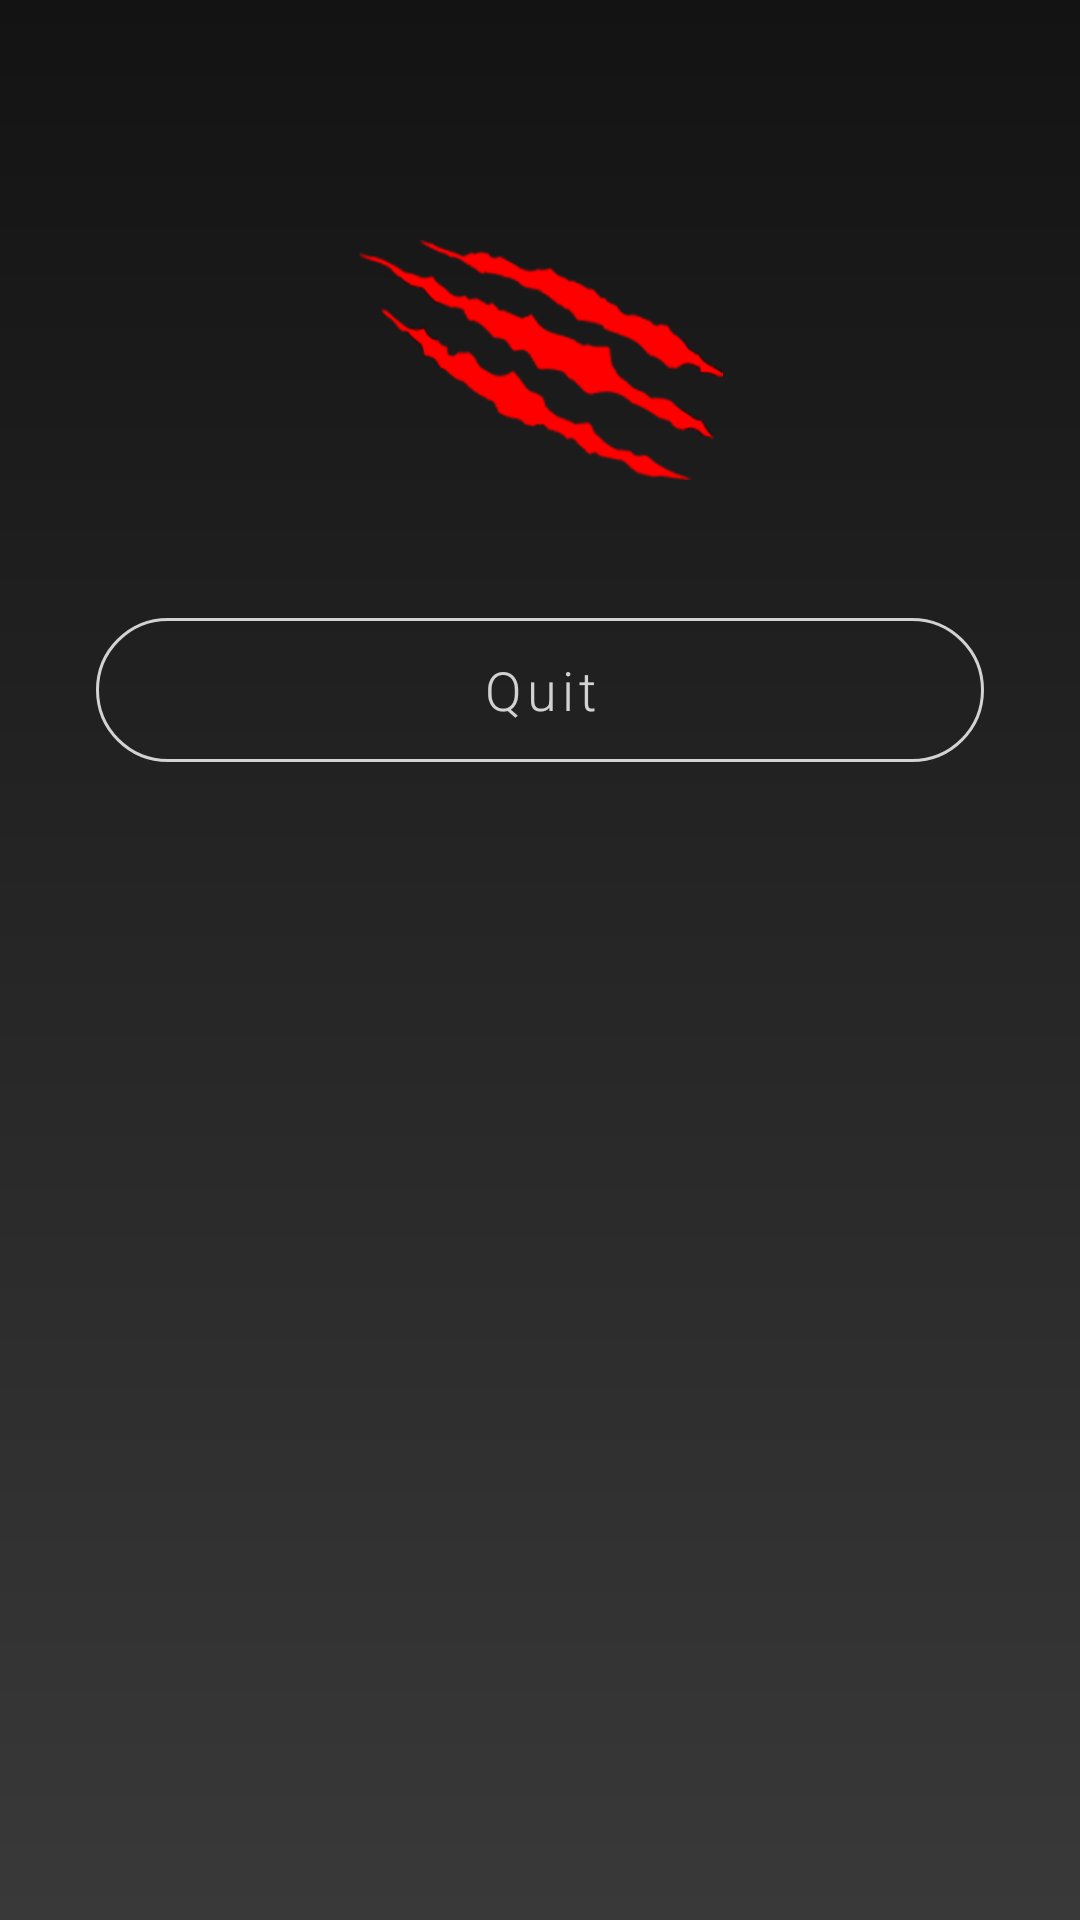

Reconstruct the res/layout file that produces this screen, plus the resources it refers to.
<!-- AndroidManifest.xml: application theme AppTheme -->
<!-- res/layout/fragment_settings.xml -->
<?xml version="1.0" encoding="utf-8"?>
<androidx.constraintlayout.widget.ConstraintLayout xmlns:android="http://schemas.android.com/apk/res/android"
    xmlns:tools="http://schemas.android.com/tools"
    android:layout_width="match_parent"
    android:layout_height="match_parent"
    xmlns:app="http://schemas.android.com/apk/res-auto"
    tools:context=".SettingsFragment"
    android:background="@drawable/login_background">



    <androidx.constraintlayout.widget.Guideline
        android:id="@+id/guideline"
        android:layout_width="wrap_content"
        android:layout_height="wrap_content"
        android:orientation="vertical"
        app:layout_constraintGuide_begin="24dp" />

    <androidx.constraintlayout.widget.Guideline
        android:id="@+id/guideline2"
        android:layout_width="wrap_content"
        android:layout_height="wrap_content"
        android:orientation="vertical"
        app:layout_constraintGuide_end="24dp" />


    <ImageView
        android:id="@+id/scratchLogo"
        android:layout_width="wrap_content"
        android:layout_height="80dp"
        android:layout_marginTop="80dp"
        android:src="@drawable/scratch"
        app:layout_constraintTop_toTopOf="parent"
        app:layout_constraintStart_toStartOf="@id/guideline"
        app:layout_constraintEnd_toEndOf="@id/guideline2"/>

    <Button
        style="@style/OutlinedButtonStyle"
        android:id="@+id/quitBtn"
        android:layout_width="0dp"
        android:layout_height="60dp"
        android:text="@string/quit"
        android:textSize="18sp"
        android:textColor="@color/colorDetailsText"
        android:textAllCaps="false"
        app:layout_constraintStart_toStartOf="@id/guideline"
        app:layout_constraintEnd_toEndOf="@id/guideline2"
        app:layout_constraintTop_toBottomOf="@id/scratchLogo"
        android:layout_marginTop="40dp"
        android:layout_marginStart="8dp"
        android:layout_marginEnd="8dp"/>

</androidx.constraintlayout.widget.ConstraintLayout>
<!-- resources referenced by this layout -->
<resources>
  <color name="colorDetailsText">#ccffffff</color>
  <!-- drawable login_background (drawable) -->
  <?xml version="1.0" encoding="utf-8"?>
  <shape xmlns:android="http://schemas.android.com/apk/res/android">
      <gradient
          android:startColor="@color/colorPrimary"
          android:endColor="@color/colorPrimaryDark"
          android:angle="90"/>
  
  </shape>
  <!-- drawable scratch: png bitmap (drawable-400dpi, 29879 bytes) -->
  <string name="quit">Quit</string>
  <style name="OutlinedButtonStyle" parent="Widget.MaterialComponents.Button.OutlinedButton">
          <item name="cornerFamily">rounded</item>
          <item name="cornerRadius">30dp</item>
          <item name="strokeColor">@color/colorDetailsText</item>
      </style>
  <style name="AppTheme" parent="Theme.MaterialComponents.Light.DarkActionBar">
          
          <item name="colorPrimary">@color/colorPrimary</item>
          <item name="colorPrimaryDark">@color/colorPrimaryDark</item>
          <item name="colorAccent">@color/colorAccent</item>
          <item name="fontFamily">sans-serif-light</item>
  
  
      </style>
  <color name="colorPrimary">#393939</color>
  <color name="colorPrimaryDark">#131313</color>
  <color name="colorAccent">#ff4747</color>
</resources>
